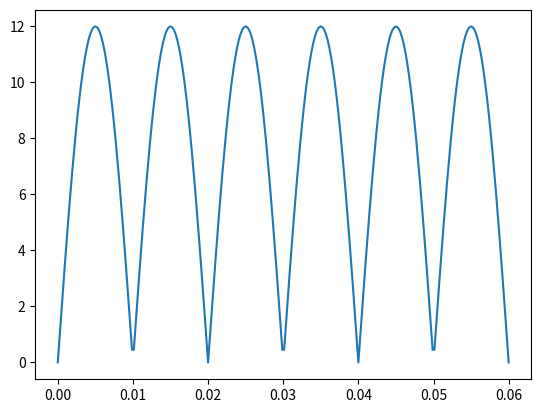

The script that saved this image: (Note: this script raises an exception after producing the figure.)
import numpy as np
from sympy import Sum,I,pi,exp
from sympy.abc import k
import matplotlib.pyplot as plt


def c(k):
    if k%2==0:
        return 2*A0/(np.pi * (1- k**2))
    else:
        return 0

def x(t):
    expr1 = Sum(c(k)*exp(2*I*pi*k*f0*t),(k,-float('inf'),float('inf')))
    return(expr1.doit())



A0 = 12
f0 = 50

t = np.linspace(0, 3/f0, 250)
plt.plot(t, np.abs(A0*np.sin(2*np.pi*f0*t)),label='$|A\sin{2\pi f_0t}|$')
plt.plot(t,x(t),label='$\sum_{k=-\infty}^{\infty}c_ke^{j2\pi kf_0t}$')
plt.xlabel('t')
plt.ylabel('x(t)')
plt.grid()
plt.savefig('charger/figs/2.3.eps')
plt.savefig('charger/figs/2.3.pdf')
plt.show()
